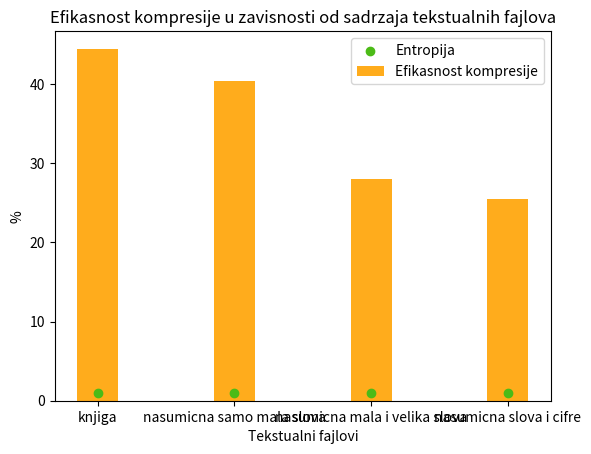

Recreate this plot in Python.
import matplotlib.pyplot as plt

t4 = "knjiga"
t1 = "nasumicna samo mala slova"
t2 = "nasumicna mala i velika slova"
t3 = "nasumicna slova i cifre"

e4 = 44.482036100805445
e1 = 40.454 
e2 = 27.998 
e3 = 25.436000000000003 

text_only_lower_case = t1
text_lower_case_and_upper_case = t2
text_letters_and_digits = t3

efficiency_book = e4
efficiency_only_lower_case = e1
efficiency_lower_case_and_upper_case = e2
efficiency_letters_and_digits = e3

text = [t4, t1, t2, t3]
efficiencies = [e4, e1, e2, e3]

plt.bar(text, efficiencies, label='Efikasnost kompresije', color='#FFAC1C', width=0.3)  # Use width to set the width of each bar

en4 = 0.9957120747823247
en1 = 0.9953549042905817
en2 = 0.9968225501731769
en3 = 0.9994102824087489

entropy_only_lower_case = en1
entropy_lower_case_and_upper_case = en2
entropy_letters_and_digits = en3

entropy = [en4, en1, en2, en3]

# Adjust the x positions for the second set of bars
#text_second_set = [x + 0.4 for x in text]

# Plotting a bar chart for the second set of values
plt.scatter(text, entropy, label='Entropija', color='#4CBB17', marker='o')

# Adding labels and title
plt.xlabel('Tekstualni fajlovi')
plt.ylabel('%')
plt.title('Efikasnost kompresije u zavisnosti od sadrzaja tekstualnih fajlova')

# Adding a legend to distinguish between sets
plt.legend()

# Display the plot
plt.show()
